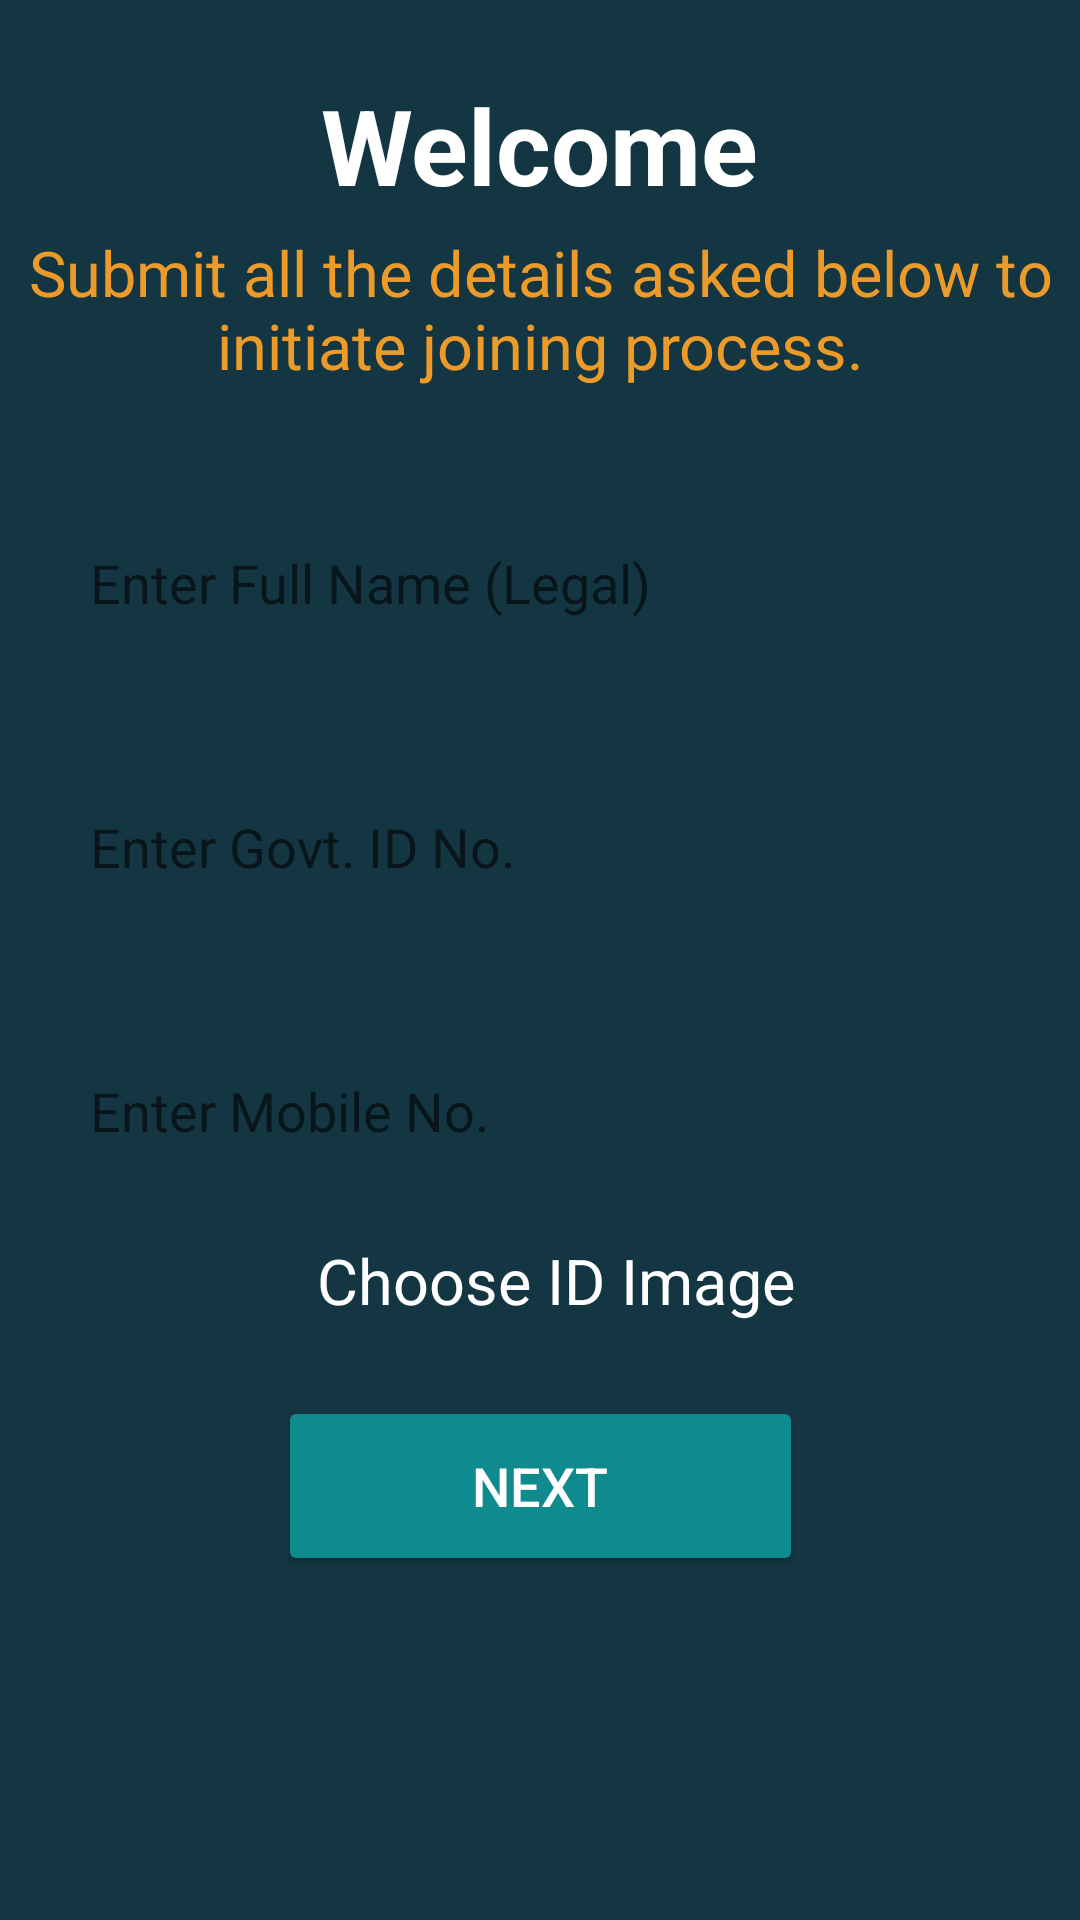

Produce the Android XML layout that renders to this screen, including the resource entries it uses.
<!-- AndroidManifest.xml: application theme Theme.EmployeeOnboarding -->
<!-- res/layout/activity_emp_dashboard.xml -->
<?xml version="1.0" encoding="utf-8"?>
<androidx.constraintlayout.widget.ConstraintLayout xmlns:android="http://schemas.android.com/apk/res/android"
    xmlns:app="http://schemas.android.com/apk/res-auto"
    xmlns:tools="http://schemas.android.com/tools"
    android:layout_width="match_parent"
    android:layout_height="match_parent"
    android:background="@color/gunmetal"
    android:orientation="vertical"
    tools:context=".EmpDashboard">

    <TextView
        android:id="@+id/empDashboardHeader"
        android:layout_width="wrap_content"
        android:layout_height="wrap_content"
        android:text="Welcome"
        android:layout_marginTop="25sp"
        android:textColor="@color/white"
        android:textSize="35sp"
        android:textStyle="bold"
        android:typeface="sans"
        app:layout_constraintEnd_toEndOf="parent"
        app:layout_constraintHorizontal_bias="0.500"
        app:layout_constraintStart_toStartOf="parent"
        app:layout_constraintTop_toTopOf="parent" />

    <TextView
        android:id="@+id/empDashboardSubHeader"
        android:layout_width="wrap_content"
        android:layout_height="wrap_content"
        android:padding="5sp"
        android:text="Submit all the details asked below to initiate joining process."
        android:textAlignment="center"
        android:textColor="@color/carrot_orange"
        android:textSize="21sp"
        app:layout_constraintEnd_toEndOf="parent"
        app:layout_constraintHorizontal_bias="0.0"
        app:layout_constraintStart_toStartOf="parent"
        app:layout_constraintTop_toBottomOf="@+id/empDashboardHeader" />

    <EditText
        android:id="@+id/legalName"
        android:layout_width="340dp"
        android:layout_height="60dp"
        android:layout_marginTop="30dp"
        android:background="@drawable/roundedcorner"
        android:ems="10"
        android:hint="Enter Full Name (Legal)"
        android:inputType="textEmailAddress"
        android:paddingStart="20dp"
        android:paddingEnd="20dp"
        android:textAllCaps="false"
        android:textColor="@color/black"
        app:layout_constraintEnd_toEndOf="parent"
        app:layout_constraintHorizontal_bias="0.492"
        app:layout_constraintStart_toStartOf="parent"
        app:layout_constraintTop_toBottomOf="@+id/empDashboardSubHeader" />

    <EditText
        android:id="@+id/IdNo"
        android:layout_width="340dp"
        android:layout_height="60dp"
        android:layout_marginTop="28dp"
        android:background="@drawable/roundedcorner"
        android:ems="10"
        android:hint="Enter Govt. ID No."
        android:inputType="textEmailAddress"
        android:paddingStart="20dp"
        android:paddingEnd="20dp"
        android:textAllCaps="false"
        android:textColor="@color/black"
        app:layout_constraintEnd_toEndOf="parent"
        app:layout_constraintHorizontal_bias="0.492"
        app:layout_constraintStart_toStartOf="parent"
        app:layout_constraintTop_toBottomOf="@+id/legalName" />


    <EditText
        android:id="@+id/mobileNo"
        android:layout_width="340dp"
        android:layout_height="60dp"
        android:layout_marginTop="28dp"
        android:background="@drawable/roundedcorner"
        android:ems="10"
        android:hint="Enter Mobile No."
        android:inputType="textEmailAddress"
        android:paddingStart="20dp"
        android:paddingEnd="20dp"
        android:textAllCaps="false"
        android:textColor="@color/black"
        app:layout_constraintEnd_toEndOf="parent"
        app:layout_constraintHorizontal_bias="0.492"
        app:layout_constraintStart_toStartOf="parent"
        app:layout_constraintTop_toBottomOf="@+id/IdNo" />

    <TextView
        android:id="@+id/uploadID"
        android:layout_width="wrap_content"
        android:layout_height="wrap_content"
        android:text="Choose ID Image"
        android:padding="5sp"
        android:textAlignment="textStart"
        android:textColor="@color/white"
        android:textSize="21sp"
        android:clickable="true"
        app:layout_constraintBottom_toBottomOf="parent"
        app:layout_constraintEnd_toEndOf="parent"
        app:layout_constraintHorizontal_bias="0.528"
        app:layout_constraintStart_toStartOf="parent"
        app:layout_constraintTop_toBottomOf="@+id/mobileNo"
        app:layout_constraintVertical_bias="0.036" />


    <Button
        android:id="@+id/submitDetails"
        android:layout_width="175dp"
        android:layout_height="60dp"
        android:layout_marginBottom="110dp"
        android:backgroundTint="@color/dark_cyan"
        android:text="Next"
        android:textColor="@color/white"
        android:textSize="18dp"
        app:layout_constraintBottom_toBottomOf="parent"
        app:layout_constraintEnd_toEndOf="parent"
        app:layout_constraintHorizontal_bias="0.5"
        app:layout_constraintStart_toStartOf="parent"
        app:layout_constraintTop_toBottomOf="@+id/uploadID"
        app:layout_constraintVertical_bias="0.80" />




</androidx.constraintlayout.widget.ConstraintLayout>
<!-- resources referenced by this layout -->
<resources>
  <color name="black">#FF000000</color>
  <color name="carrot_orange">#EC9A29</color>
  <color name="dark_cyan">#0F8B8D</color>
  <color name="gunmetal">#143642</color>
  <color name="white">#FFFFFFFF</color>
  <style name="Theme.EmployeeOnboarding" parent="Theme.MaterialComponents.DayNight.DarkActionBar">
          
          <item name="colorPrimary">@color/purple_500</item>
          <item name="colorPrimaryVariant">@color/purple_700</item>
          <item name="colorOnPrimary">@color/white</item>
          
          <item name="colorSecondary">@color/teal_200</item>
          <item name="colorSecondaryVariant">@color/teal_700</item>
          <item name="colorOnSecondary">@color/black</item>
          
          <item name="android:statusBarColor" tools:targetApi="l">?attr/colorPrimaryVariant</item>
          
      </style>
  <color name="purple_500">#FF6200EE</color>
  <color name="purple_700">#FF3700B3</color>
  <color name="teal_200">#FF03DAC5</color>
  <color name="teal_700">#FF018786</color>
</resources>
